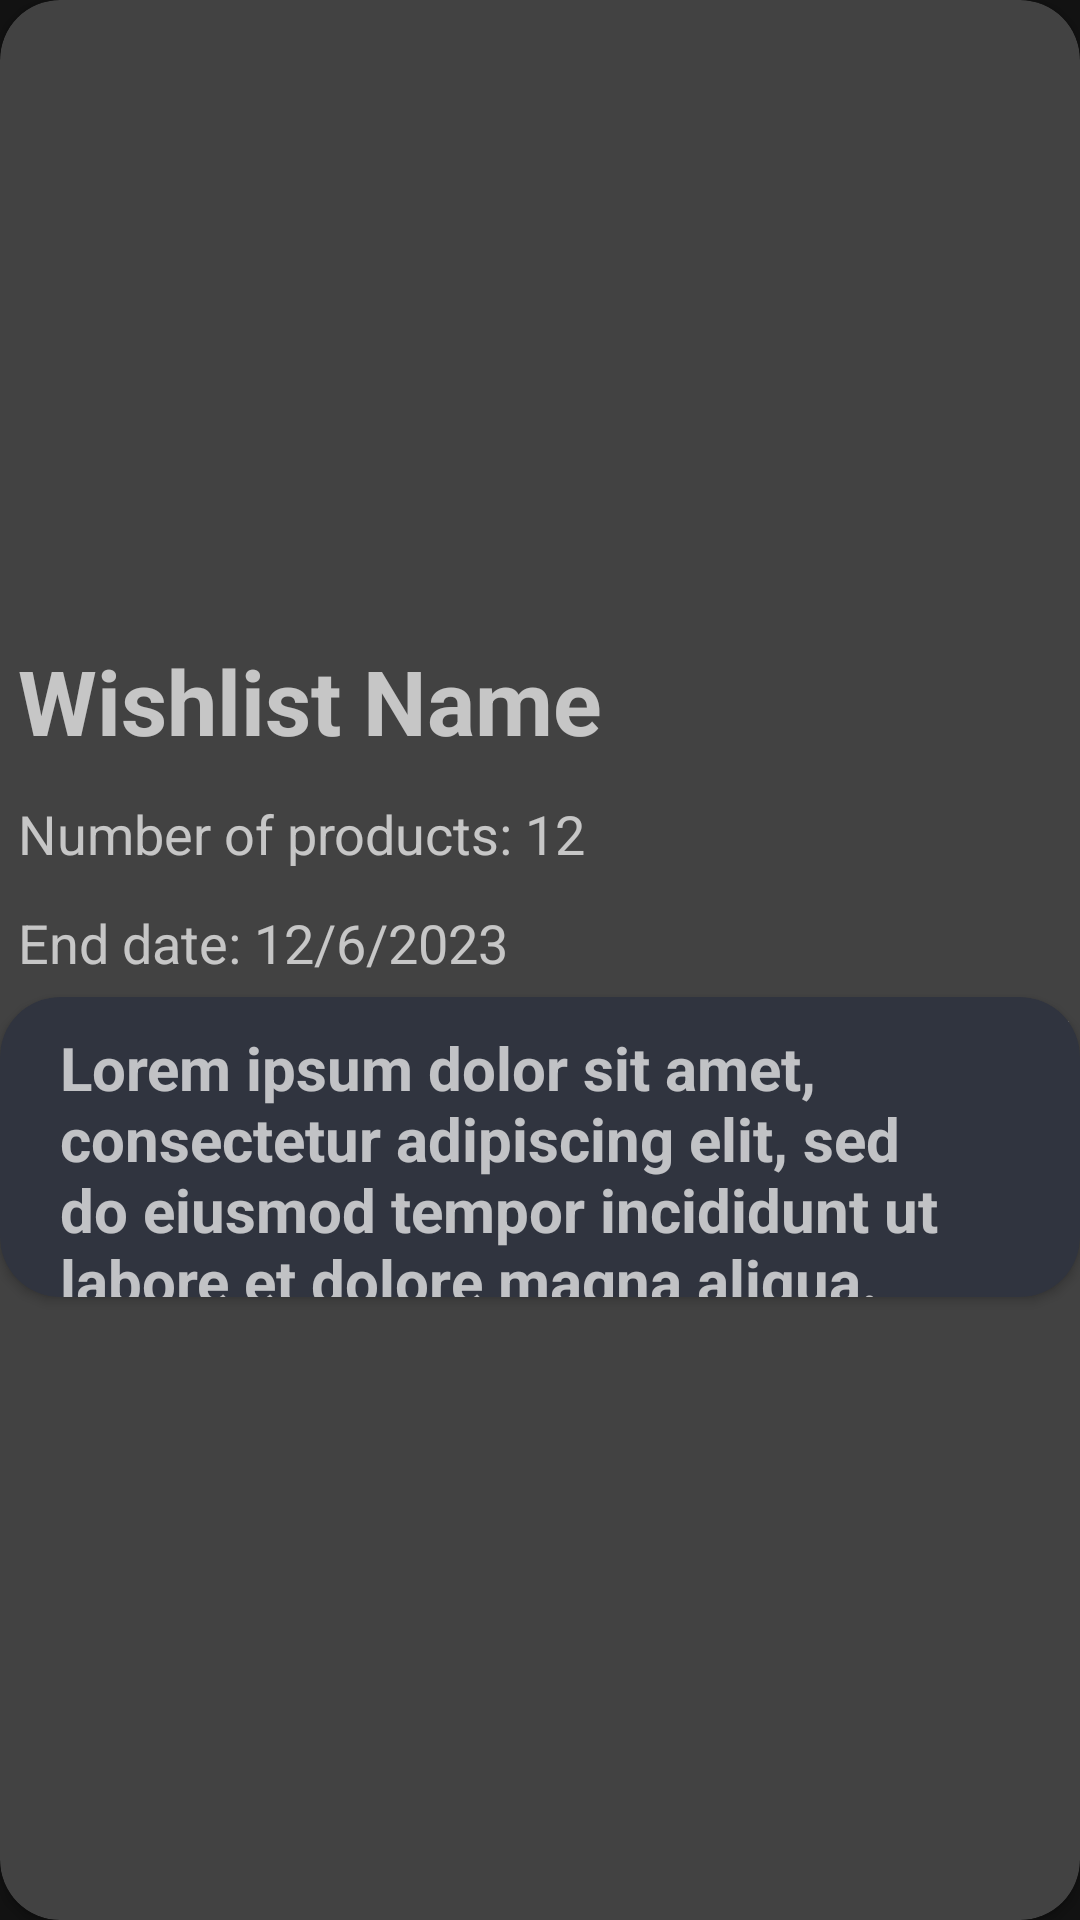

Reconstruct the res/layout file that produces this screen, plus the resources it refers to.
<!-- AndroidManifest.xml: application theme Theme.SocialGift -->
<!-- res/layout/user_wishlist_card.xml -->
<?xml version="1.0" encoding="utf-8"?>
<androidx.cardview.widget.CardView xmlns:android="http://schemas.android.com/apk/res/android"
    xmlns:app="http://schemas.android.com/apk/res-auto"
    android:layout_width="match_parent"
    android:layout_height="wrap_content"
    android:layout_marginHorizontal="5dp"
    android:layout_marginVertical="6dp"
    app:cardCornerRadius="20dp">

    <LinearLayout
        android:layout_width="match_parent"
        android:layout_height="match_parent"
        android:baselineAligned="true"
        android:gravity="center"
        android:orientation="vertical">

        <TextView
            android:id="@+id/user_wishlist_card_name"
            android:layout_width="match_parent"
            android:layout_height="wrap_content"
            android:layout_margin="6dp"
            android:text="@string/wishlist_name"
            android:textSize="30sp"
            android:textStyle="bold" />

        <TextView
            android:id="@+id/user_wishlist_card_number_of_products"
            android:layout_width="match_parent"
            android:layout_height="wrap_content"
            android:layout_margin="6dp"
            android:text="@string/number_of_products_12"
            android:textSize="18sp" />

        <TextView
            android:id="@+id/user_wishlist_card_end_date"
            android:layout_width="match_parent"
            android:layout_height="wrap_content"
            android:layout_margin="6dp"
            android:text="@string/end_date_12_6_2023"
            android:textSize="18sp" />


        <androidx.cardview.widget.CardView
            android:layout_width="match_parent"
            android:layout_height="wrap_content"
            android:backgroundTint="@color/tertiary"
            app:cardCornerRadius="20dp">

            <ScrollView
                android:layout_width="match_parent"
                android:layout_height="100dp">

                <TextView
                    android:id="@+id/user_wishlist_card_description"
                    android:layout_width="match_parent"
                    android:layout_height="wrap_content"
                    android:layout_marginStart="10dp"
                    android:padding="10dp"
                    android:text="@string/product_description_lorem"
                    android:textSize="20sp"
                    android:textStyle="bold" />
            </ScrollView>
        </androidx.cardview.widget.CardView>

    </LinearLayout>

</androidx.cardview.widget.CardView>
<!-- resources referenced by this layout -->
<resources>
  <color name="tertiary">#30343F</color>
  <string name="end_date_12_6_2023">End date: 12/6/2023</string>
  <string name="number_of_products_12">Number of products: 12</string>
  <string name="product_description_lorem">Lorem ipsum dolor sit amet, consectetur adipiscing elit, sed do eiusmod tempor incididunt ut labore et dolore magna aliqua. Curabitur vitae nunc sed velit dignissim sodales ut eu. Sed id semper risus in hendrerit gravida rutrum quisque non. Orci ac auctor augue mauris augue. Et netus et malesuada fames ac. Pellentesque id nibh tortor id aliquet. Aenean et tortor at risus viverra adipiscing at in. Sollicitudin ac orci phasellus egestas tellus. Et pharetra pharetra massa massa ultricies mi quis hendrerit dolor. Luctus venenatis lectus magna fringilla urna porttitor rhoncus. Amet est placerat in egestas erat imperdiet sed. Dolor sit amet consectetur adipiscing elit. Sed lectus vestibulum mattis ullamcorper velit sed ullamcorper morbi. Pharetra pharetra massa massa ultricies mi quis. Morbi enim nunc faucibus a pellentesque sit amet porttitor. Velit laoreet id donec ultrices tincidunt arcu non. Commodo quis imperdiet massa tincidunt nunc pulvinar. Accumsan tortor posuere ac ut consequat semper viverra nam. Non tellus orci ac auctor augue mauris augue. Lobortis mattis aliquam faucibus purus in.
  
  Gravida dictum fusce ut placerat. Maecenas sed enim ut sem viverra aliquet. Cras sed felis eget velit aliquet sagittis id. Tristique senectus et netus et. Lectus magna fringilla urna porttitor rhoncus. Tortor pretium viverra suspendisse potenti nullam ac tortor vitae. Tristique et egestas quis ipsum suspendisse ultrices gravida dictum. Morbi tempus iaculis urna id volutpat lacus laoreet non. Magna eget est lorem ipsum. Ut faucibus pulvinar elementum integer. Tellus pellentesque eu tincidunt tortor aliquam nulla facilisi. Mi bibendum neque egestas congue.</string>
  <string name="wishlist_name">Wishlist Name</string>
  <style name="Theme.SocialGift" parent="Theme.MaterialComponents.NoActionBar">
          
          <item name="colorPrimary">@color/primary_yellow</item>
          <item name="colorPrimaryVariant">@color/primary_yellow</item>
          <item name="colorOnPrimary">@color/quaternary</item>
          
          <item name="colorSecondary">@color/primary_yellow</item>
          <item name="colorSecondaryVariant">@color/primary_yellow</item>
          <item name="colorOnSecondary">@color/tertiary</item>
          
          <item name="android:statusBarColor">?attr/colorTertiary</item>
          
      </style>
  <color name="primary_yellow">#F0F722</color>
  <color name="quaternary">#151618</color>
</resources>
